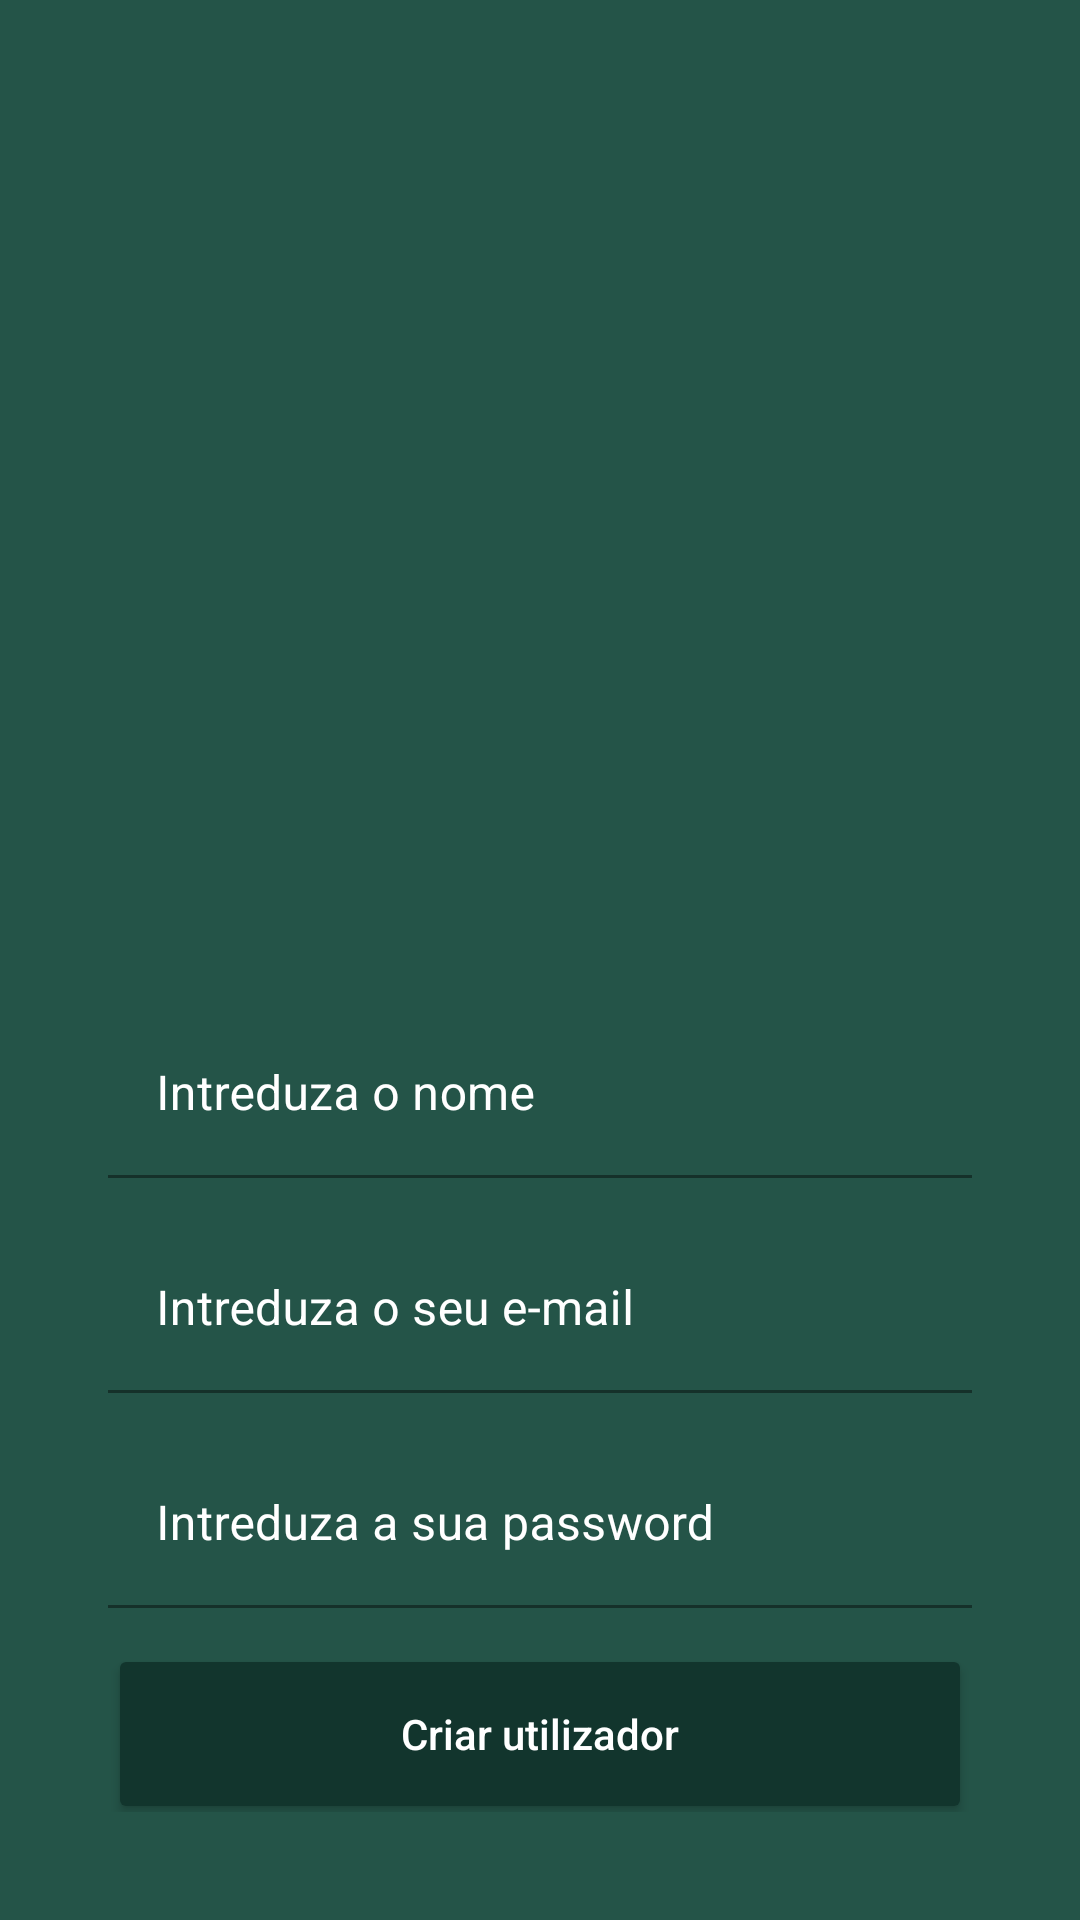

This screen was rendered from an Android layout file. Write that file and the resources it references.
<!-- AndroidManifest.xml: activity theme Theme.WhatsAppclone.NoActionBar -->
<!-- res/layout/activity_register.xml -->
<?xml version="1.0" encoding="utf-8"?>
<androidx.constraintlayout.widget.ConstraintLayout xmlns:android="http://schemas.android.com/apk/res/android"
    xmlns:app="http://schemas.android.com/apk/res-auto"
    xmlns:tools="http://schemas.android.com/tools"
    android:layout_width="match_parent"
    android:layout_height="match_parent"
    android:padding="36dp"
    android:background="@color/background"
    tools:context=".activity.RegisterActivity">

    <ImageView
        android:id="@+id/imageView_user"
        android:layout_width="175dp"
        android:layout_height="175dp"
        android:layout_marginTop="110dp"
        app:layout_constraintEnd_toEndOf="parent"
        app:layout_constraintStart_toStartOf="parent"
        app:layout_constraintTop_toTopOf="parent"
        app:srcCompat="@drawable/usuario" />

    <com.google.android.material.textfield.TextInputLayout
        android:id="@+id/textInputLayout_registerUser"
        android:layout_width="match_parent"
        android:layout_height="wrap_content"
        android:layout_marginTop="16dp"
        android:textColorHint="@color/white"
        app:layout_constraintEnd_toEndOf="parent"
        app:layout_constraintStart_toStartOf="parent"
        app:layout_constraintTop_toBottomOf="@+id/imageView_user">

        <com.google.android.material.textfield.TextInputEditText
            android:id="@+id/textInputEditText_registerUser"
            android:layout_width="match_parent"
            android:layout_height="wrap_content"
            android:background="@color/background"
            android:textColor="@color/white"
            android:inputType="textPersonName"
            android:hint="@string/intreduza_o_nome" />

    </com.google.android.material.textfield.TextInputLayout>

    <com.google.android.material.textfield.TextInputLayout
        android:id="@+id/textInputLayout_registerEmail"
        android:layout_width="match_parent"
        android:layout_height="wrap_content"
        android:layout_marginTop="16dp"
        android:textColorHint="@color/white"
        app:layout_constraintEnd_toEndOf="parent"
        app:layout_constraintStart_toStartOf="parent"
        app:layout_constraintTop_toBottomOf="@+id/textInputLayout_registerUser">

        <com.google.android.material.textfield.TextInputEditText
            android:id="@+id/textInputEditText_registerEmail"
            android:layout_width="match_parent"
            android:layout_height="wrap_content"
            android:textColor="@color/white"
            android:background="@color/background"
            android:inputType="textEmailSubject"
            android:hint="@string/intreduza_o_seu_e_mail" />

    </com.google.android.material.textfield.TextInputLayout>

    <com.google.android.material.textfield.TextInputLayout
        android:id="@+id/textInputLayout_registerPassword"
        android:layout_width="match_parent"
        android:layout_height="wrap_content"
        android:layout_marginTop="16dp"
        android:textColorHint="@color/white"
        app:layout_constraintEnd_toEndOf="parent"
        app:layout_constraintStart_toStartOf="parent"
        app:layout_constraintTop_toBottomOf="@+id/textInputLayout_registerEmail">

        <com.google.android.material.textfield.TextInputEditText
            android:id="@+id/textInputEditText_registerPassword"
            android:layout_width="match_parent"
            android:layout_height="wrap_content"
            android:textColor="@color/white"
            android:background="@color/background"
            android:inputType="textPassword"
            android:hint="@string/intreduza_a_sua_password" />

    </com.google.android.material.textfield.TextInputLayout>

    <Button
        android:id="@+id/button_register"
        android:layout_width="0dp"
        android:layout_height="60dp"
        android:layout_marginTop="12dp"
        android:textColor="@color/white"
        android:backgroundTint="@color/backgroundButton"
        android:text="@string/regiter"
        android:textAllCaps="false"
        app:layout_constraintEnd_toEndOf="parent"
        app:layout_constraintStart_toStartOf="parent"
        app:layout_constraintTop_toBottomOf="@+id/textInputLayout_registerPassword" />

</androidx.constraintlayout.widget.ConstraintLayout>
<!-- resources referenced by this layout -->
<resources>
  <color name="background">#245448</color>
  <color name="backgroundButton">#12352D</color>
  <color name="white">#FFFFFFFF</color>
  <string name="intreduza_a_sua_password">Intreduza a sua password</string>
  <string name="intreduza_o_nome">Intreduza o nome</string>
  <string name="intreduza_o_seu_e_mail">Intreduza o seu e-mail</string>
  <string name="regiter">Criar utilizador</string>
  <style name="Theme.WhatsAppclone.NoActionBar">
          <item name="windowActionBar">false</item>
          <item name="windowNoTitle">true</item>
      </style>
</resources>
